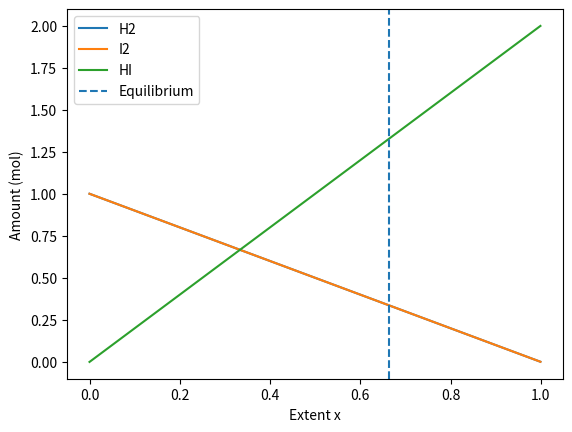

The matplotlib source for this figure:
import numpy as np
import matplotlib.pyplot as plt
from scipy.optimize import newton, minimize

K = 15.6
a = b = 1.0

def k_imbalance(x):
    return (2*x)**2 / ((a-x)*(b-x)) - K

x_newton = newton(k_imbalance, x0 = 0.5)
print("Newton x =", x_newton)

result = minimize(lambda x: k_imbalance(x[0])**2, x0=[0.5], method="SLSQP", bounds=[(0, 0.999)])
x_slsqp = result.x[0]
print("SLSQP x =", x_slsqp)

x_eq = x_newton
H2_eq = a - x_eq
I2_eq = b - x_eq
HI_eq = 2*x_eq

print("Equilibrium H2 =", H2_eq)
print("Equilibrium I2 =", I2_eq)
print("Equilibrium HI =", HI_eq)

x_values = np.linspace(0, 0.999, 200)
H2 = a - x_values
I2 = b - x_values
HI = 2*x_values

plt.plot(x_values, H2, label="H2")
plt.plot(x_values, I2, label="I2")
plt.plot(x_values, HI, label="HI")
plt.axvline(x_eq, linestyle="--", label="Equilibrium")
plt.xlabel("Extent x")
plt.ylabel("Amount (mol)")
plt.legend()
plt.savefig("equilibrium.png")
